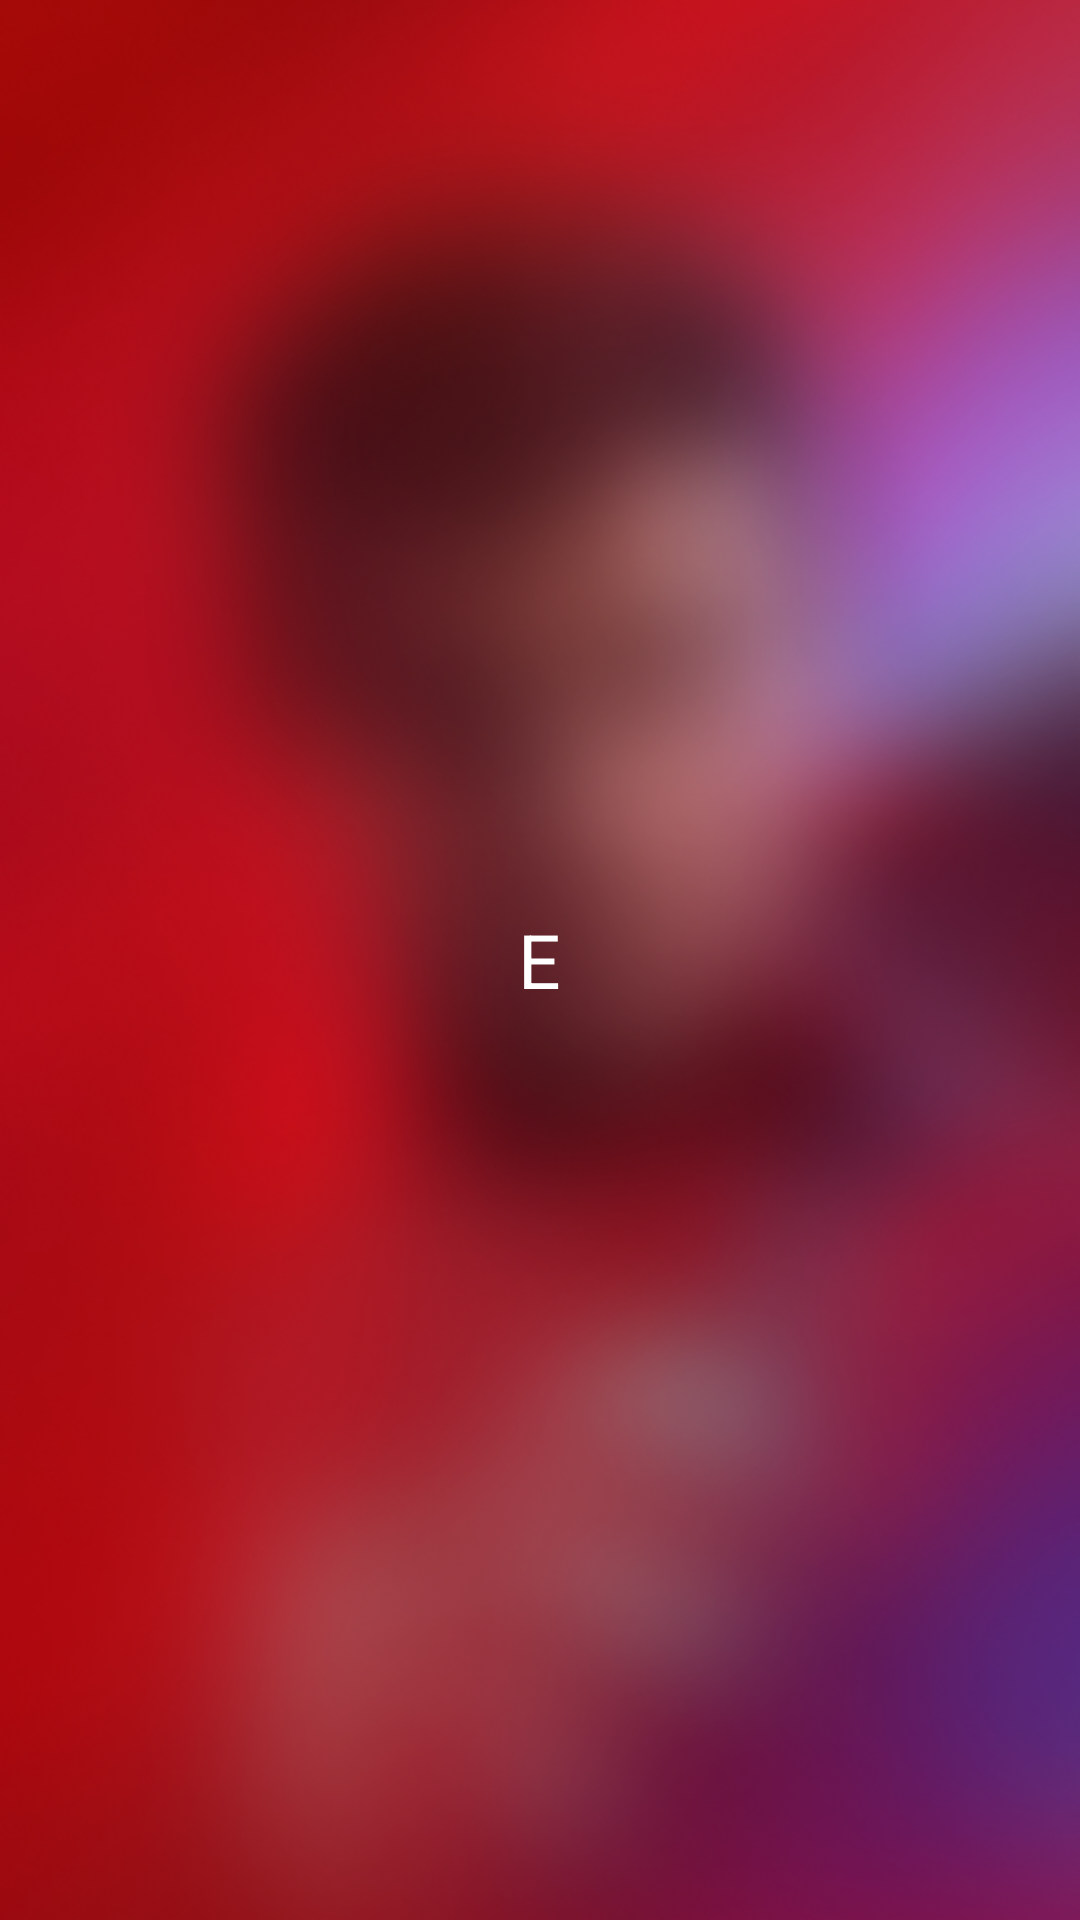

Android layout source for this screen:
<!-- AndroidManifest.xml: application theme Theme.Elegabet -->
<!-- res/layout/fragment_charging_screen.xml -->
<?xml version="1.0" encoding="utf-8"?>
<FrameLayout xmlns:android="http://schemas.android.com/apk/res/android"
    xmlns:tools="http://schemas.android.com/tools"
    android:layout_width="match_parent"
    android:layout_height="match_parent"
    android:background="#850000"
    tools:context=".ChargingScreenFragment">

    
    <ImageView
        android:layout_width="match_parent"
        android:layout_height="wrap_content"
        android:src="@drawable/p1"
        android:scaleType="centerCrop"/>

    <TextView
        android:layout_width="wrap_content"
        android:layout_height="wrap_content"
        android:layout_gravity="center"
        android:textSize="25sp"
        android:text="E"
        android:textColor="#FFFFFF" />



</FrameLayout>
<!-- resources referenced by this layout -->
<resources>
  <!-- drawable p1: png bitmap (drawable, 304387 bytes) -->
  <style name="Theme.Elegabet" parent="Base.Theme.Elegabet" />
  <style name="Base.Theme.Elegabet" parent="Theme.Material3.DayNight.NoActionBar">
          
          
      </style>
</resources>
